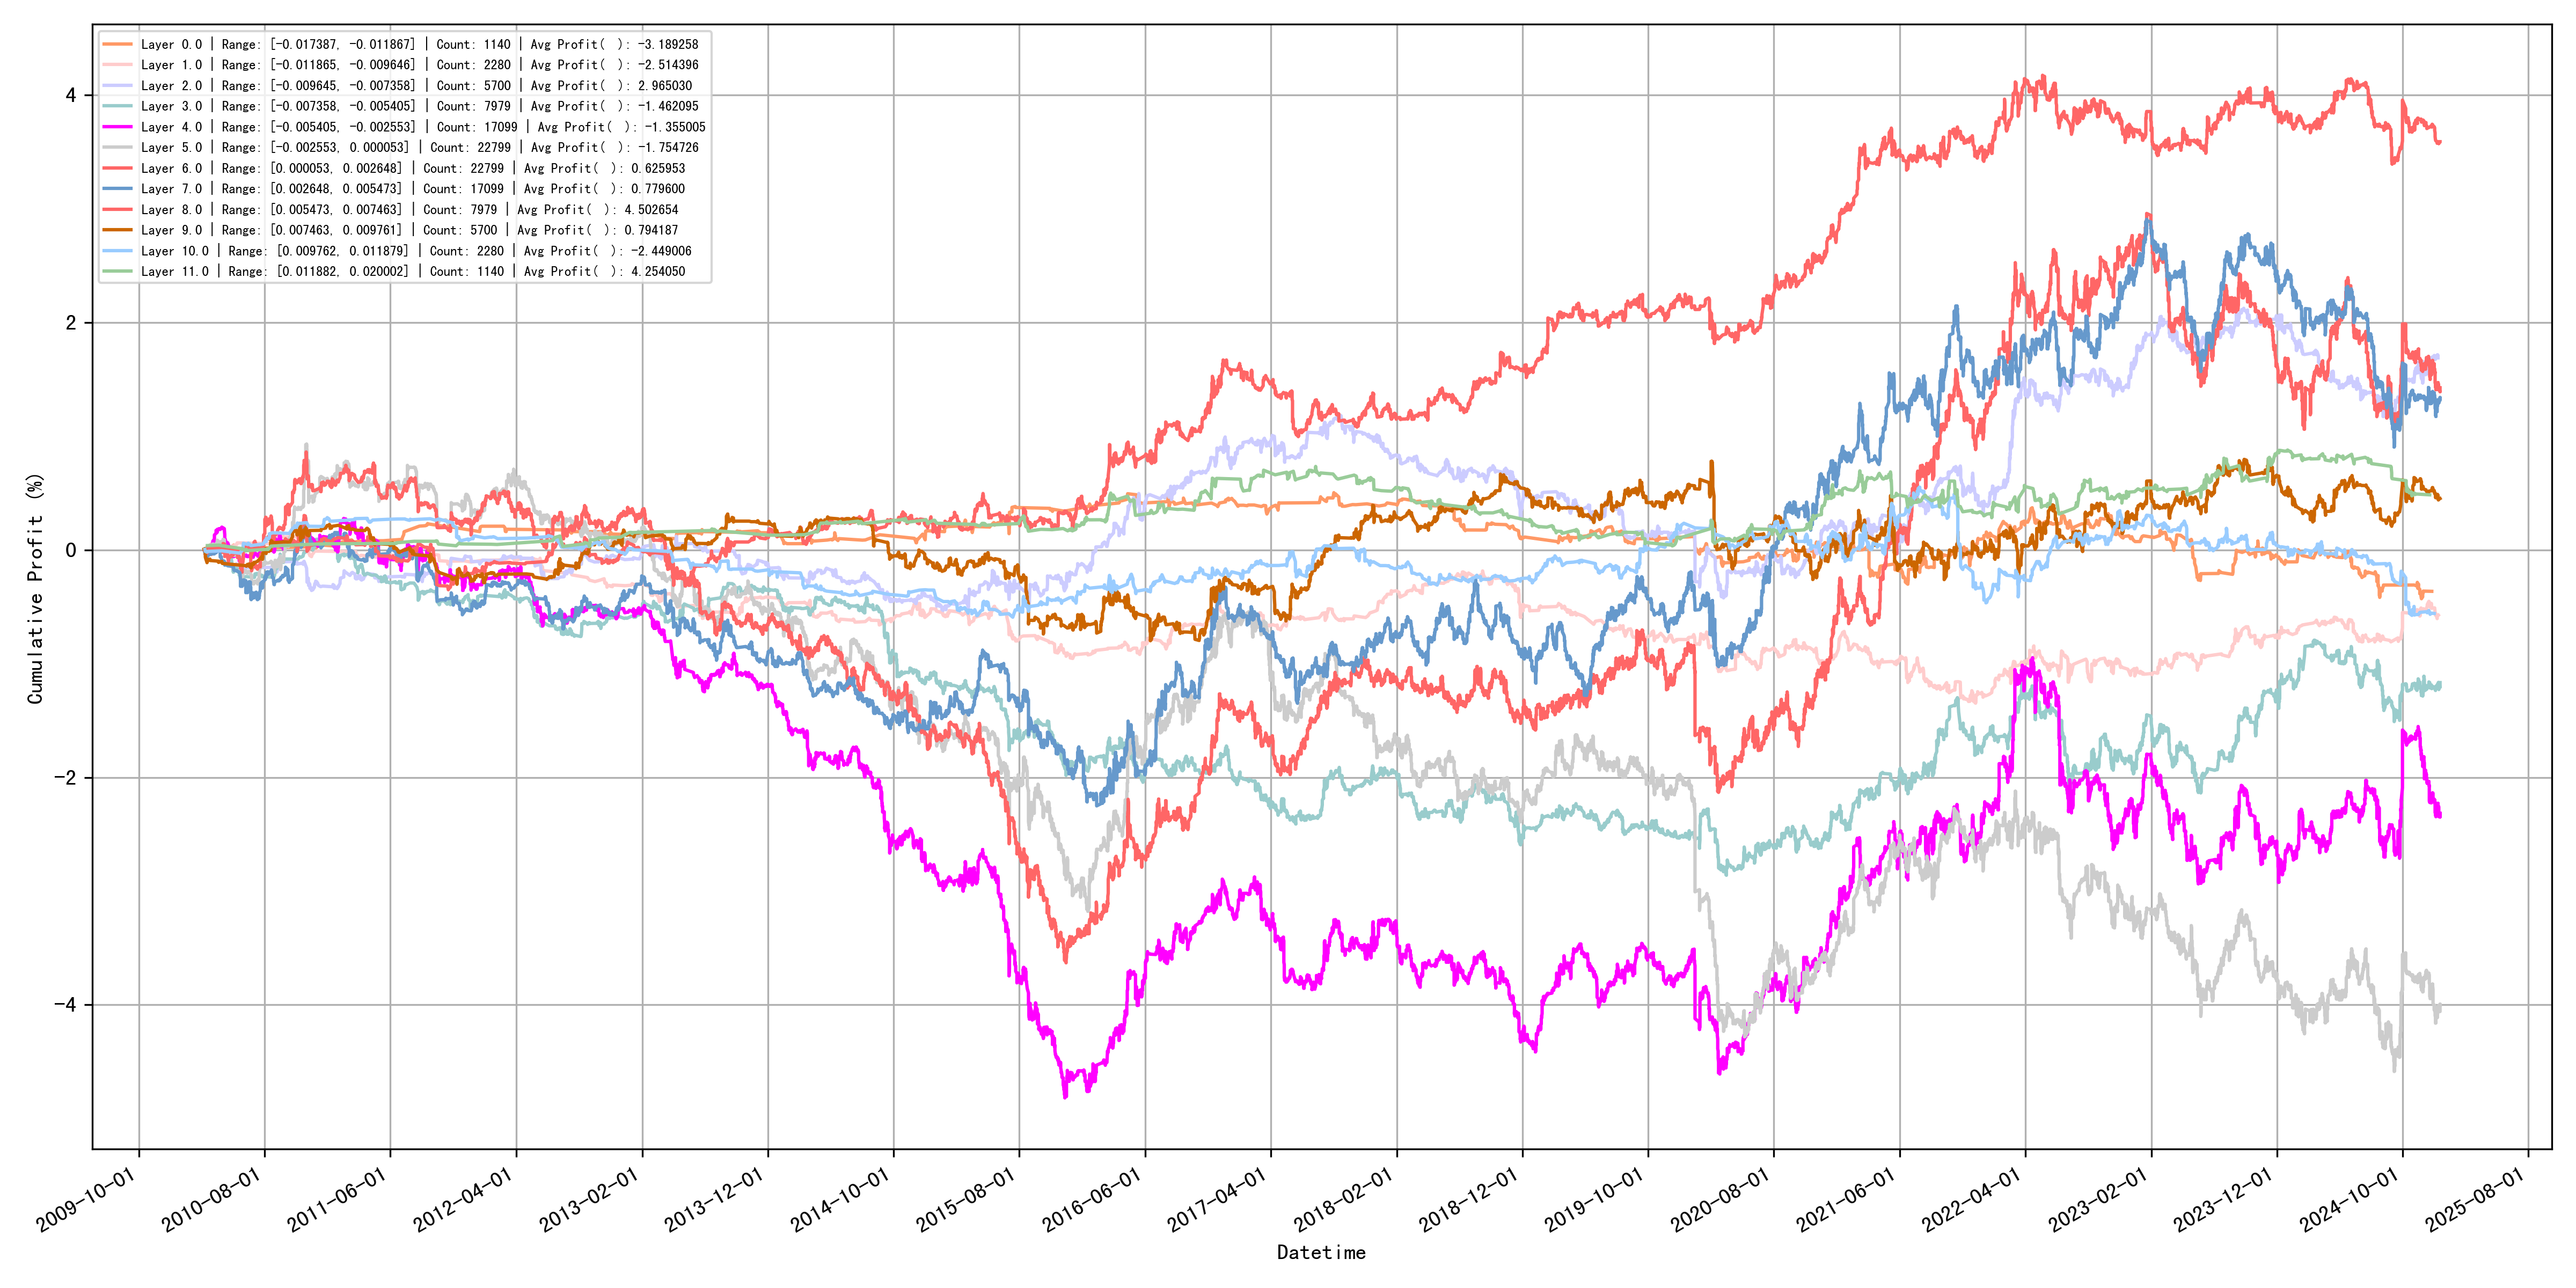

The table this chart was drawn from, first rows:
quantile_layer, min, max, count, avg_profit
0, -0.01739, -0.01187, 1140, -3.189
1, -0.01186, -0.009646, 2280, -2.514
2, -0.009645, -0.007358, 5700, 2.965
3, -0.007358, -0.005405, 7979, -1.462
4, -0.005405, -0.002553, 17099, -1.355
5, -0.002553, 5.258123558675482e-05, 22799, -1.755
6, 5.260420483384365e-05, 0.002648, 22799, 0.626
7, 0.002648, 0.005473, 17099, 0.7796
8, 0.005473, 0.007463, 7979, 4.503
9, 0.007463, 0.009761, 5700, 0.7942
10, 0.009762, 0.01188, 2280, -2.449
11, 0.01188, 0.02, 1140, 4.254
